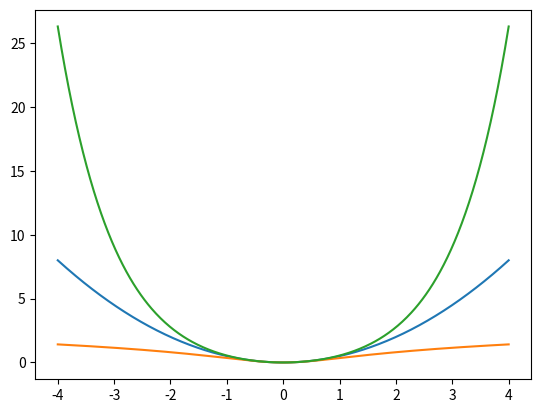
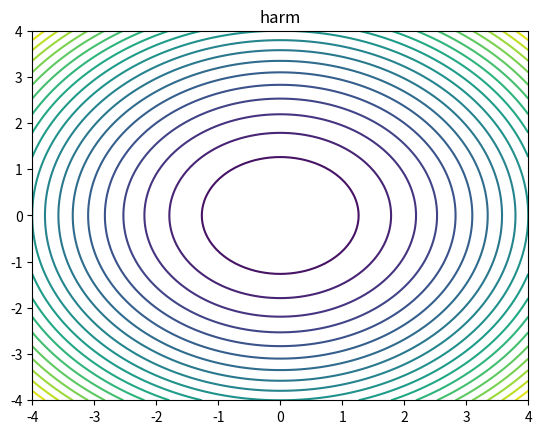
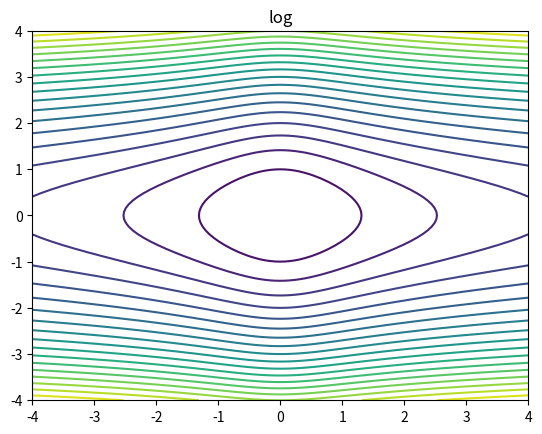
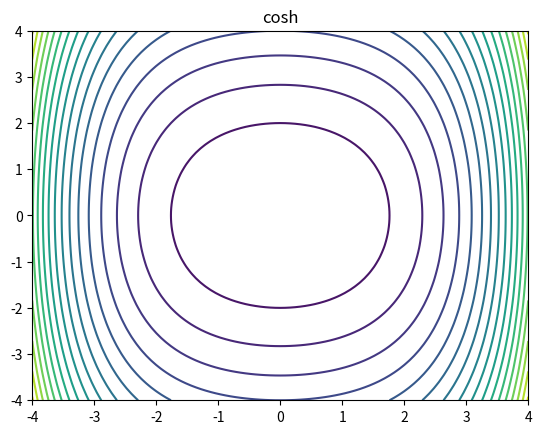

Source code (Python) for these figures, in order:
#! python
########################################################################
# [redacted]
# [redacted]
# THE SOFTWARE IS PROVIDED "AS IS", USE IT AT YOUR OWN RISK           ##
########################################################################
import numpy as np
import matplotlib.pyplot as plt

def u1(x):
    return 0.5*x**2

def u2(x):
    return 0.5*np.log(1+x**2)

def u3(x):
    return np.cosh(x)-1


x=np.linspace(-4.0,4.0,501)
y1=u1(x)
y2=u2(x)
y3=u3(x)
plt.ion()
plt.plot(x, y1,x,y2,x,y3)

[X,Y] = np.mgrid[-4.0:4.0:101j,-4.0:4.0:101j]
Z=u1(X)+Y**2/2
plt.figure()
plt.contour(X,Y,Z,20)
plt.title("harm")

[X,Y] = np.mgrid[-4.0:4.0:101j,-4.0:4.0:101j]
Z=u2(X)+Y**2/2
plt.figure()
plt.contour(X,Y,Z,20)
plt.title("log")

[X,Y] = np.mgrid[-4.0:4.0:101j,-4.0:4.0:101j]
Z=u3(X)+Y**2/2
plt.figure()
plt.contour(X,Y,Z,20)
plt.title("cosh")

#plt.savefig("potentials.pdf")
